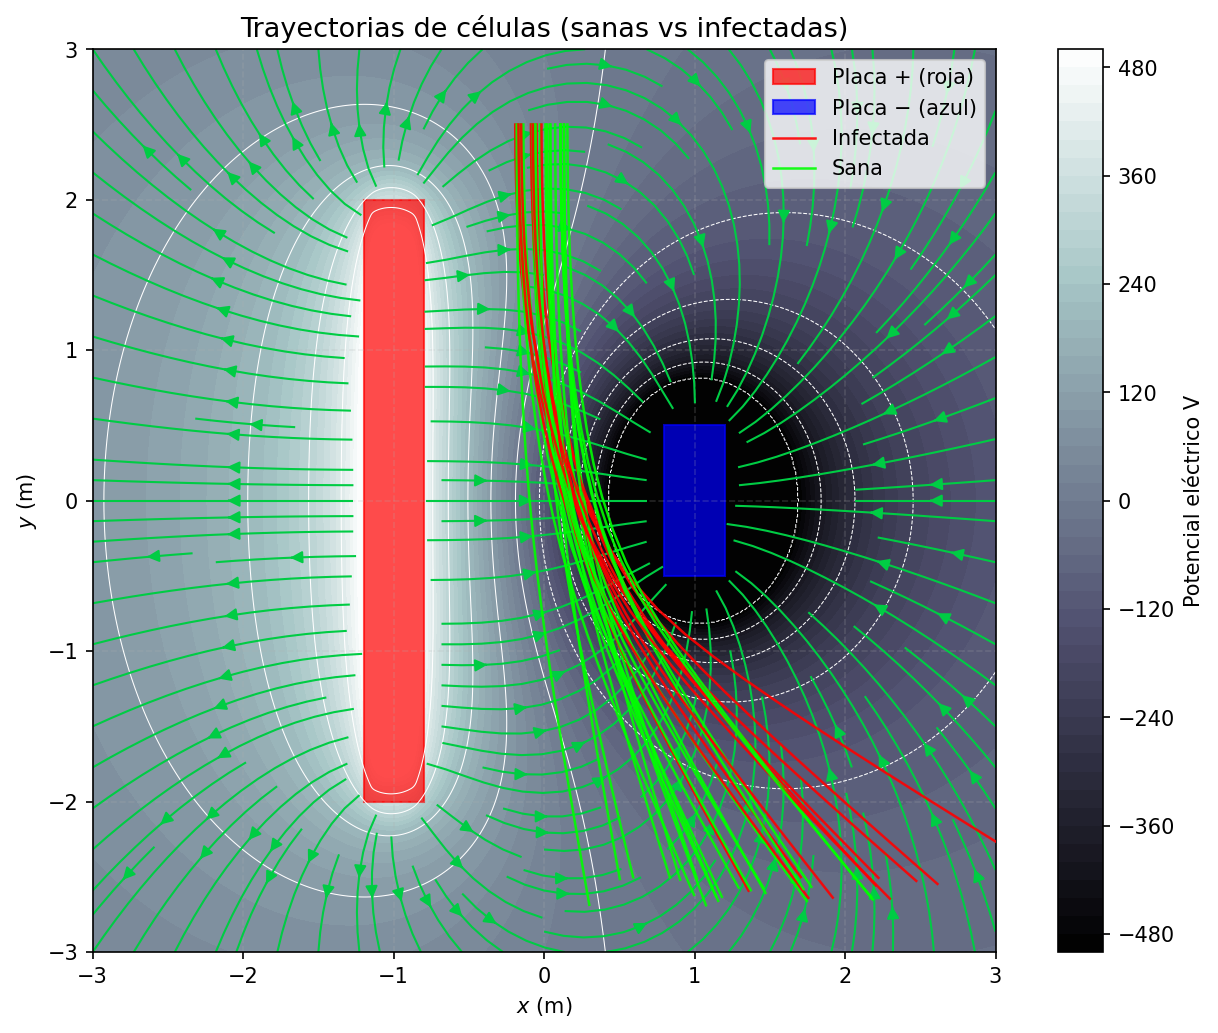

Source data for this figure (header and first rows):
particula_id, paso, x, y, tipo, carga
0, 0, -0.05018, 2.5, Infectada, 1.5943065614302077e-06
0, 1, -0.04853, 2.3, Infectada, 1.5943065614302077e-06
0, 2, -0.04473, 2.101, Infectada, 1.5943065614302077e-06
0, 3, -0.03821, 1.902, Infectada, 1.5943065614302077e-06
0, 4, -0.02834, 1.704, Infectada, 1.5943065614302077e-06
0, 5, -0.01444, 1.504, Infectada, 1.5943065614302077e-06
0, 6, 0.004149, 1.304, Infectada, 1.5943065614302077e-06
0, 7, 0.02814, 1.103, Infectada, 1.5943065614302077e-06
0, 8, 0.05839, 0.8994, Infectada, 1.5943065614302077e-06
0, 9, 0.09603, 0.6933, Infectada, 1.5943065614302077e-06
0, 10, 0.1426, 0.4842, Infectada, 1.5943065614302077e-06
0, 11, 0.2001, 0.2719, Infectada, 1.5943065614302077e-06
0, 12, 0.271, 0.05729, Infectada, 1.5943065614302077e-06
0, 13, 0.3581, -0.158, Infectada, 1.5943065614302077e-06
0, 14, 0.4637, -0.371, Infectada, 1.5943065614302077e-06
0, 15, 0.589, -0.577, Infectada, 1.5943065614302077e-06
0, 16, 0.7321, -0.7702, Infectada, 1.5943065614302077e-06
0, 17, 0.8857, -0.9478, Infectada, 1.5943065614302077e-06
0, 18, 1.043, -1.113, Infectada, 1.5943065614302077e-06
0, 19, 1.201, -1.27, Infectada, 1.5943065614302077e-06
0, 20, 1.359, -1.421, Infectada, 1.5943065614302077e-06
0, 21, 1.517, -1.568, Infectada, 1.5943065614302077e-06
0, 22, 1.675, -1.713, Infectada, 1.5943065614302077e-06
0, 23, 1.832, -1.855, Infectada, 1.5943065614302077e-06
0, 24, 1.989, -1.996, Infectada, 1.5943065614302077e-06
0, 25, 2.145, -2.135, Infectada, 1.5943065614302077e-06
0, 26, 2.302, -2.273, Infectada, 1.5943065614302077e-06
0, 27, 2.458, -2.41, Infectada, 1.5943065614302077e-06
0, 28, 2.614, -2.547, Infectada, 1.5943065614302077e-06
1, 0, -0.1376, 2.5, Sana, 1.2569089569224075e-06
1, 1, -0.1362, 2.301, Sana, 1.2569089569224075e-06
1, 2, -0.1331, 2.102, Sana, 1.2569089569224075e-06
1, 3, -0.1277, 1.903, Sana, 1.2569089569224075e-06
1, 4, -0.1193, 1.705, Sana, 1.2569089569224075e-06
1, 5, -0.1075, 1.507, Sana, 1.2569089569224075e-06
1, 6, -0.09175, 1.308, Sana, 1.2569089569224075e-06
1, 7, -0.0714, 1.108, Sana, 1.2569089569224075e-06
1, 8, -0.04589, 0.9078, Sana, 1.2569089569224075e-06
1, 9, -0.01452, 0.7056, Sana, 1.2569089569224075e-06
1, 10, 0.02362, 0.5016, Sana, 1.2569089569224075e-06
1, 11, 0.06962, 0.2957, Sana, 1.2569089569224075e-06
1, 12, 0.1247, 0.08853, Sana, 1.2569089569224075e-06
1, 13, 0.19, -0.1192, Sana, 1.2569089569224075e-06
1, 14, 0.2663, -0.3261, Sana, 1.2569089569224075e-06
1, 15, 0.354, -0.5303, Sana, 1.2569089569224075e-06
1, 16, 0.4521, -0.7299, Sana, 1.2569089569224075e-06
1, 17, 0.5585, -0.9234, Sana, 1.2569089569224075e-06
1, 18, 0.6705, -1.111, Sana, 1.2569089569224075e-06
1, 19, 0.786, -1.293, Sana, 1.2569089569224075e-06
1, 20, 0.9035, -1.471, Sana, 1.2569089569224075e-06
1, 21, 1.022, -1.646, Sana, 1.2569089569224075e-06
1, 22, 1.142, -1.818, Sana, 1.2569089569224075e-06
1, 23, 1.262, -1.989, Sana, 1.2569089569224075e-06
1, 24, 1.383, -2.159, Sana, 1.2569089569224075e-06
1, 25, 1.504, -2.327, Sana, 1.2569089569224075e-06
1, 26, 1.625, -2.494, Sana, 1.2569089569224075e-06
1, 27, 1.746, -2.661, Sana, 1.2569089569224075e-06
2, 0, -0.1768, 2.5, Infectada, 1.8737638446522174e-06
2, 1, -0.1747, 2.301, Infectada, 1.8737638446522174e-06
2, 2, -0.17, 2.103, Infectada, 1.8737638446522174e-06
... 761 more rows
